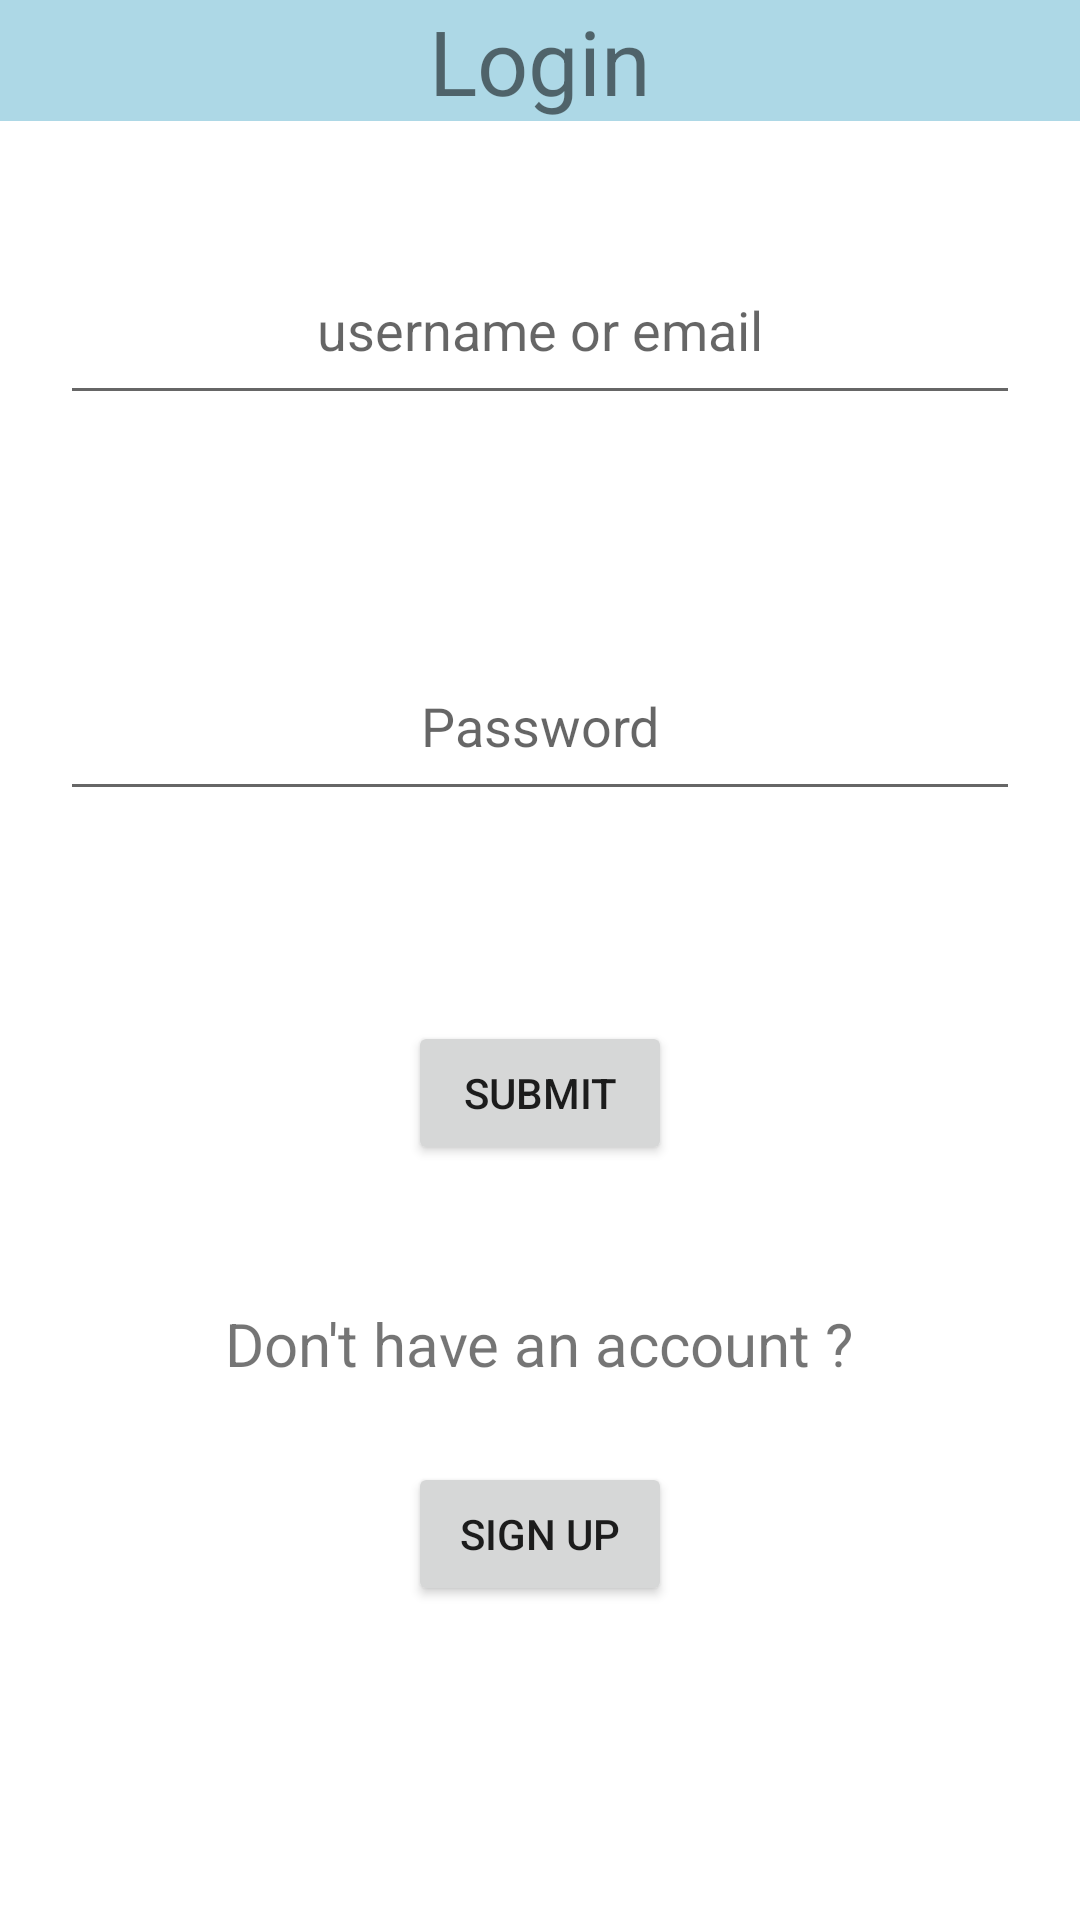

Reconstruct the res/layout file that produces this screen, plus the resources it refers to.
<!-- AndroidManifest.xml: application theme No_actionBar -->
<!-- res/layout/activity_login.xml -->
<?xml version="1.0" encoding="utf-8"?>
<RelativeLayout xmlns:android="http://schemas.android.com/apk/res/android"
    xmlns:app="http://schemas.android.com/apk/res-auto"
    xmlns:tools="http://schemas.android.com/tools"
    android:layout_width="match_parent"
    android:layout_height="match_parent"
    tools:context=".Login">

    <TextView
        android:id="@+id/logintextview"
        android:layout_width="match_parent"
        android:layout_height="wrap_content"
        android:text="Login"
        android:background="@color/light_blue"
        android:textAlignment="center"
        android:textSize="30sp"
        />

    <EditText
        android:id="@+id/usernametextedit"
        android:layout_width="match_parent"
        android:layout_height="60dp"
        android:layout_below="@id/logintextview"
        android:layout_marginLeft="20dp"
        android:layout_marginTop="38dp"
        android:layout_marginRight="20dp"
        android:hint="username or email"
        android:textAlignment="center" />

    <EditText
        android:id="@+id/passwoededittext"
        android:layout_width="match_parent"
        android:layout_height="60dp"
        android:inputType="textPassword"
        android:layout_below="@id/usernametextedit"
        android:layout_marginLeft="20dp"
        android:layout_marginTop="72dp"
        android:layout_marginRight="20dp"
        android:hint="Password"
        android:textAlignment="center" />

    <Button
        android:id="@+id/login_btn"
        android:layout_width="wrap_content"
        android:layout_height="wrap_content"
        android:layout_below="@id/passwoededittext"
        android:layout_marginHorizontal="50dp"
        android:layout_centerInParent="true"


        android:layout_marginTop="70dp"
        android:text="submit" />

    <TextView
        android:id="@+id/having_account"
        android:layout_width="wrap_content"
        android:layout_height="wrap_content"
        android:layout_below="@id/login_btn"
        android:layout_centerInParent="true"
        android:layout_marginTop="46dp"
        android:text="Don't have an account ?"
        android:textSize="20sp" />

    <Button
        android:id="@+id/go_to_signup"
        android:layout_width="wrap_content"
        android:layout_height="wrap_content"
        android:layout_below="@+id/having_account"
        android:layout_centerInParent="true"
        android:layout_marginTop="26dp"
        android:text="Sign Up" />


</RelativeLayout>
<!-- resources referenced by this layout -->
<resources>
  <color name="light_blue">#ADD8e6</color>
  <style name="No_actionBar" parent="Theme.MaterialComponents.DayNight.NoActionBar">
      
      <item name="colorPrimary">@color/purple_500</item>
      <item name="colorPrimaryVariant">@color/purple_700</item>
      <item name="colorOnPrimary">@color/white</item>
      
      <item name="colorSecondary">@color/teal_200</item>
      <item name="colorSecondaryVariant">@color/teal_700</item>
      <item name="colorOnSecondary">@color/black</item>
      
      <item name="android:statusBarColor" tools:targetApi="l">?attr/colorPrimaryVariant</item>
      
      </style>
  <color name="purple_500">#FF6200EE</color>
  <color name="purple_700">#FF3700B3</color>
  <color name="white">#FFFFFFFF</color>
  <color name="teal_200">#FF03DAC5</color>
  <color name="teal_700">#FF018786</color>
  <color name="black">#FF000000</color>
</resources>
